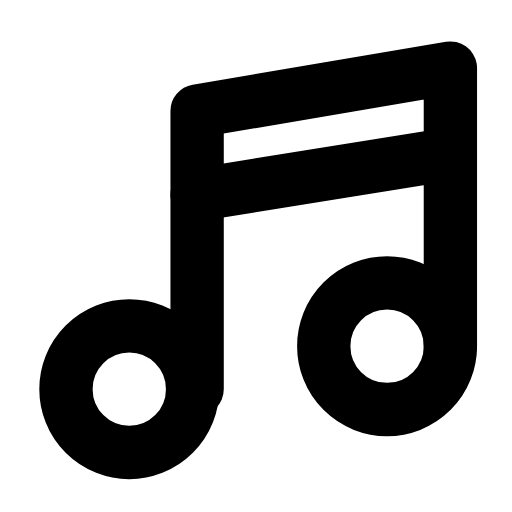
t = 0.00 s
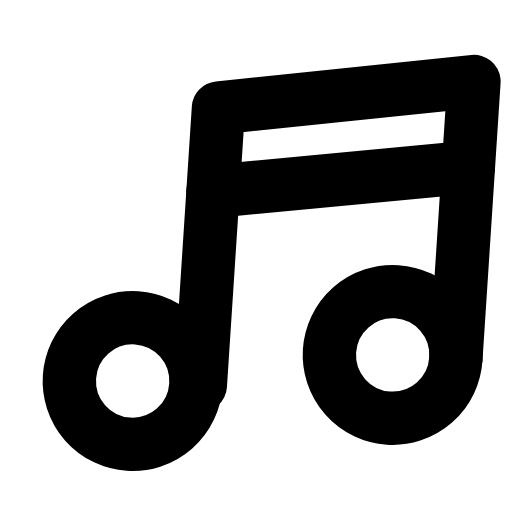
t = 0.28 s
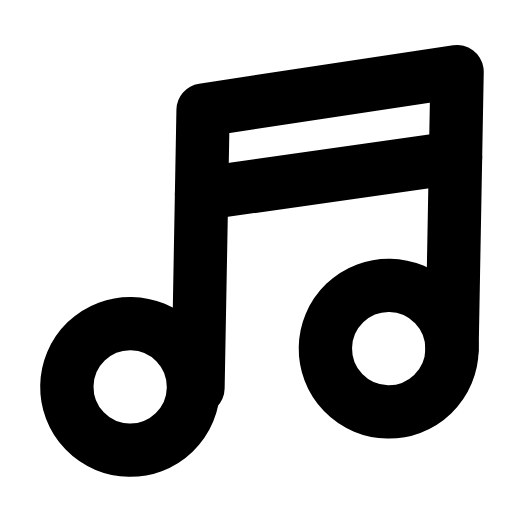
t = 0.53 s
t = 0.78 s: frame unchanged from t = 0.00 s, image omitted
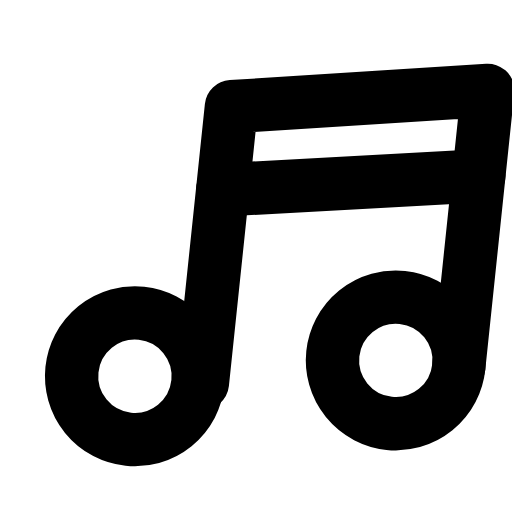
t = 1.09 s
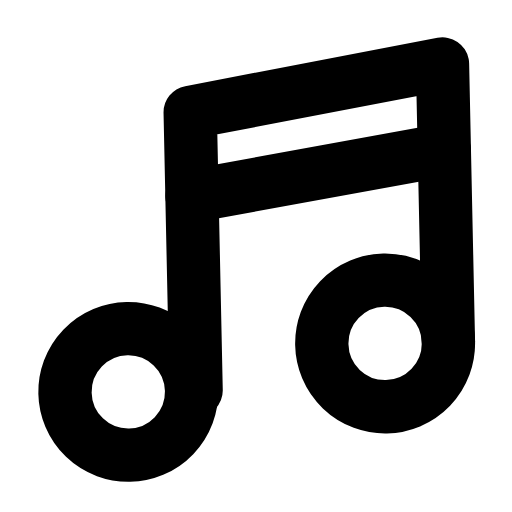
t = 1.33 s

The animated SVG that drew these frames (rendered in a browser with its animation timeline set to each time). Animation: 1 SMIL element (animateTransform=1); one cycle of 1.60 s, repeats indefinitely.

<svg xmlns="http://www.w3.org/2000/svg" width="24" height="24" viewBox="0 0 24 24" fill="none"><g transform="translate(-0.724 -0.731) scale(1.06)"><g><animateTransform attributeName="transform" type="rotate" values="0 12 20;-7 12 20;6 12 20;0 12 20;0 12 20;6 12 20;-7 12 20;0 12 20;0 12 20" keyTimes="0;0.135;0.2925;0.45;0.6;0.705;0.81;0.9;1" dur="1.6s" repeatCount="indefinite" calcMode="spline" keySplines="0.16 1 0.3 1;0.16 1 0.3 1;0.16 1 0.3 1;0.16 1 0.3 1;0.16 1 0.3 1;0.16 1 0.3 1;0.16 1 0.3 1;0.16 1 0.3 1"/><path stroke="currentColor" stroke-width="2.358" stroke-linecap="round" stroke-linejoin="round" fill="none" d="M9.4 17.9L9.4 5.6L20.6 3.7L20.6 16"></path><line stroke="currentColor" stroke-width="2.358" stroke-linecap="round" stroke-linejoin="round" fill="none" x1="9.4" y1="9.3" x2="20.6" y2="7.5"></line><circle stroke="currentColor" stroke-width="2.358" stroke-linecap="round" stroke-linejoin="round" fill="none" cx="6.4" cy="17.9" r="2.8"></circle><circle stroke="currentColor" stroke-width="2.358" stroke-linecap="round" stroke-linejoin="round" fill="none" cx="17.8" cy="16" r="2.8"></circle></g></g></svg>
